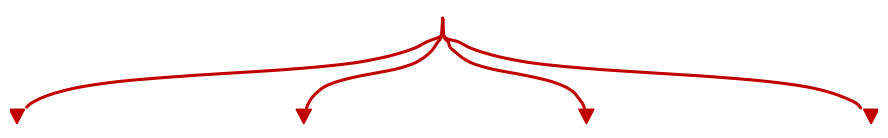

Generate this figure with matplotlib: (Note: this script raises an exception after producing the figure.)
#!/usr/bin/env python3
"""Generate the slide-007 arrow fan as ONE 600dpi transparent PNG (certified
slide_011 mechanism: catmull-rom centerline through PIL-traced stroke centers +
solid triangle heads, exact-size embed via JSON sidecar).

Traces are from measure_original.py output (frame px, 1px = 1pt):
  shared origin (486.5, 251) at title-box bottom; heads tip down at y~327
  landing on the box-top centers (180 / 386.5 / 590 / 795).
"""
import json
import numpy as np
import matplotlib
matplotlib.use("Agg")
import matplotlib.pyplot as plt
from matplotlib.patches import Polygon

DPI = 600
ASSET = ("/home/ahmed/Projects/ai_llm_slides/videos/deep-learning/001_introduction/"
         "recreated_pptx/build/assets/arrows007.png")
RED = "#C00000"
LW = 2.2  # stroke width in frame-px (= pt)

# canvas in frame px
X0, Y0, X1, Y1 = 175, 245, 800, 330

A1 = [(486.5, 251), (486.5, 256), (486.5, 260), (485, 264), (475, 268), (467.5, 272),
      (456, 276), (440, 280), (416, 284), (372.5, 288), (309, 292), (258.5, 296),
      (228.5, 300), (210.5, 304), (198.5, 308), (190.5, 312), (187, 315)]
A2 = [(486.5, 251), (485.5, 264), (483, 268), (480.5, 272), (477, 276), (472, 280),
      (464.5, 284), (451, 288), (429.5, 292), (412.5, 296), (402, 300), (396.5, 304),
      (392.5, 308), (390, 312), (388.5, 315.5)]
A3 = [(486.5, 251), (487.5, 264), (490.5, 268), (492, 272), (496.5, 276), (501.5, 280),
      (509.5, 284), (524, 288), (545.5, 292), (563, 296), (574, 300), (580.5, 304),
      (584, 308), (587, 312), (588.5, 315.5)]
A4 = [(486.5, 251), (487.5, 264), (498, 268), (505.5, 272), (517, 276), (533, 280),
      (557.5, 284), (601.5, 288), (665.5, 292), (715.5, 296), (746.5, 300), (764, 304),
      (775.5, 308), (784, 312), (787.5, 315.5)]

HEADS = {  # tip (x, y), base y, half width  (base y~316.5, tip y~327, ~11px wide)
    1: ((180.0, 327.0), 316.5, 5.5),
    2: ((386.5, 327.0), 316.5, 5.5),
    3: ((590.0, 327.0), 316.5, 5.5),
    4: ((795.0, 327.0), 316.5, 5.5),
}

def catmull_rom(pts, n=240):
    pts = np.asarray(pts, float)
    if len(pts) < 3:
        t = np.linspace(0, 1, n)
        return np.stack([np.interp(t, [0, 1], pts[:, 0]), np.interp(t, [0, 1], pts[:, 1])], axis=1)
    p = np.vstack([pts[0] + (pts[0] - pts[1]), pts, pts[-1] + (pts[-1] - pts[-2])])
    out = []
    segs = len(p) - 3
    for i in range(segs):
        p0, p1, p2, p3 = p[i], p[i+1], p[i+2], p[i+3]
        t = np.linspace(0, 1, max(2, n // segs), endpoint=False)
        out.append(0.5 * ((2*p1) + (-p0+p2)*t[:, None] + (2*p0-5*p1+4*p2-p3)*(t**2)[:, None]
                          + (-p0+3*p1-3*p2+p3)*(t**3)[:, None]))
    out.append(p[-2][None, :])
    return np.vstack(out)

w_pt, h_pt = X1 - X0, Y1 - Y0
fig = plt.figure(figsize=(w_pt/72, h_pt/72), dpi=DPI)
ax = fig.add_axes([0, 0, 1, 1])
ax.set_xlim(0, w_pt); ax.set_ylim(h_pt, 0)
ax.axis("off")

for key, pts in {1: A1, 2: A2, 3: A3, 4: A4}.items():
    q = np.asarray(pts) - np.array([X0, Y0])
    curve = catmull_rom(q)
    ax.plot(curve[:, 0], curve[:, 1], color=RED, lw=LW, solid_capstyle="round", zorder=2)
    (tx, ty), by, hw = HEADS[key]
    ax.add_patch(Polygon([(tx - X0, ty - Y0), (tx - hw - X0, by - Y0), (tx + hw - X0, by - Y0)],
                         closed=True, color=RED, zorder=3))

fig.savefig(ASSET, dpi=DPI, transparent=True)
plt.close(fig)
info = {"asset": ASSET, "canvas_pt": [X0, Y0, X1, Y1],
        "w_in": round(w_pt/72, 5), "h_in": round(h_pt/72, 5)}
with open(ASSET.replace(".png", ".json"), "w") as f:
    json.dump(info, f, indent=1)
print(json.dumps(info))
